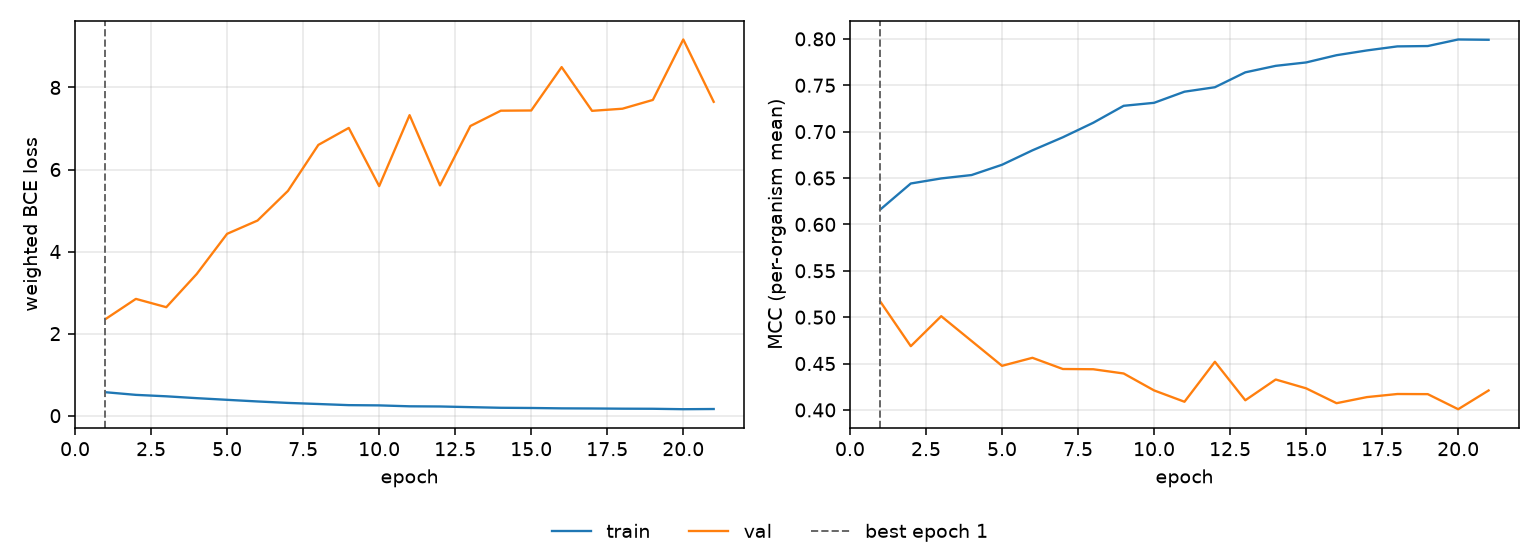

The file beside this chart, header and first rows:
epoch, tr_loss, vl_loss, tr_mcc, vl_mcc, is_best
1, 0.5718, 2.354, 0.6161, 0.5167, True
2, 0.5074, 2.847, 0.6441, 0.4687, False
3, 0.4723, 2.644, 0.6496, 0.501, False
4, 0.4271, 3.453, 0.6532, 0.4743, False
5, 0.3865, 4.433, 0.6643, 0.4475, False
6, 0.3468, 4.756, 0.6798, 0.4562, False
7, 0.3113, 5.479, 0.6939, 0.4441, False
8, 0.2846, 6.6, 0.7096, 0.4439, False
9, 0.2571, 7.014, 0.7279, 0.4393, False
10, 0.2508, 5.596, 0.7311, 0.421, False
11, 0.2286, 7.325, 0.7431, 0.4088, False
12, 0.2244, 5.612, 0.7479, 0.4519, False
13, 0.2083, 7.061, 0.7639, 0.4104, False
14, 0.1926, 7.434, 0.7709, 0.4328, False
15, 0.1876, 7.439, 0.7746, 0.4233, False
16, 0.1786, 8.496, 0.7824, 0.4073, False
17, 0.1756, 7.43, 0.7875, 0.4138, False
18, 0.1706, 7.482, 0.7919, 0.4172, False
19, 0.1684, 7.696, 0.7923, 0.417, False
20, 0.1578, 9.169, 0.7993, 0.4008, False
21, 0.1625, 7.65, 0.799, 0.421, False
